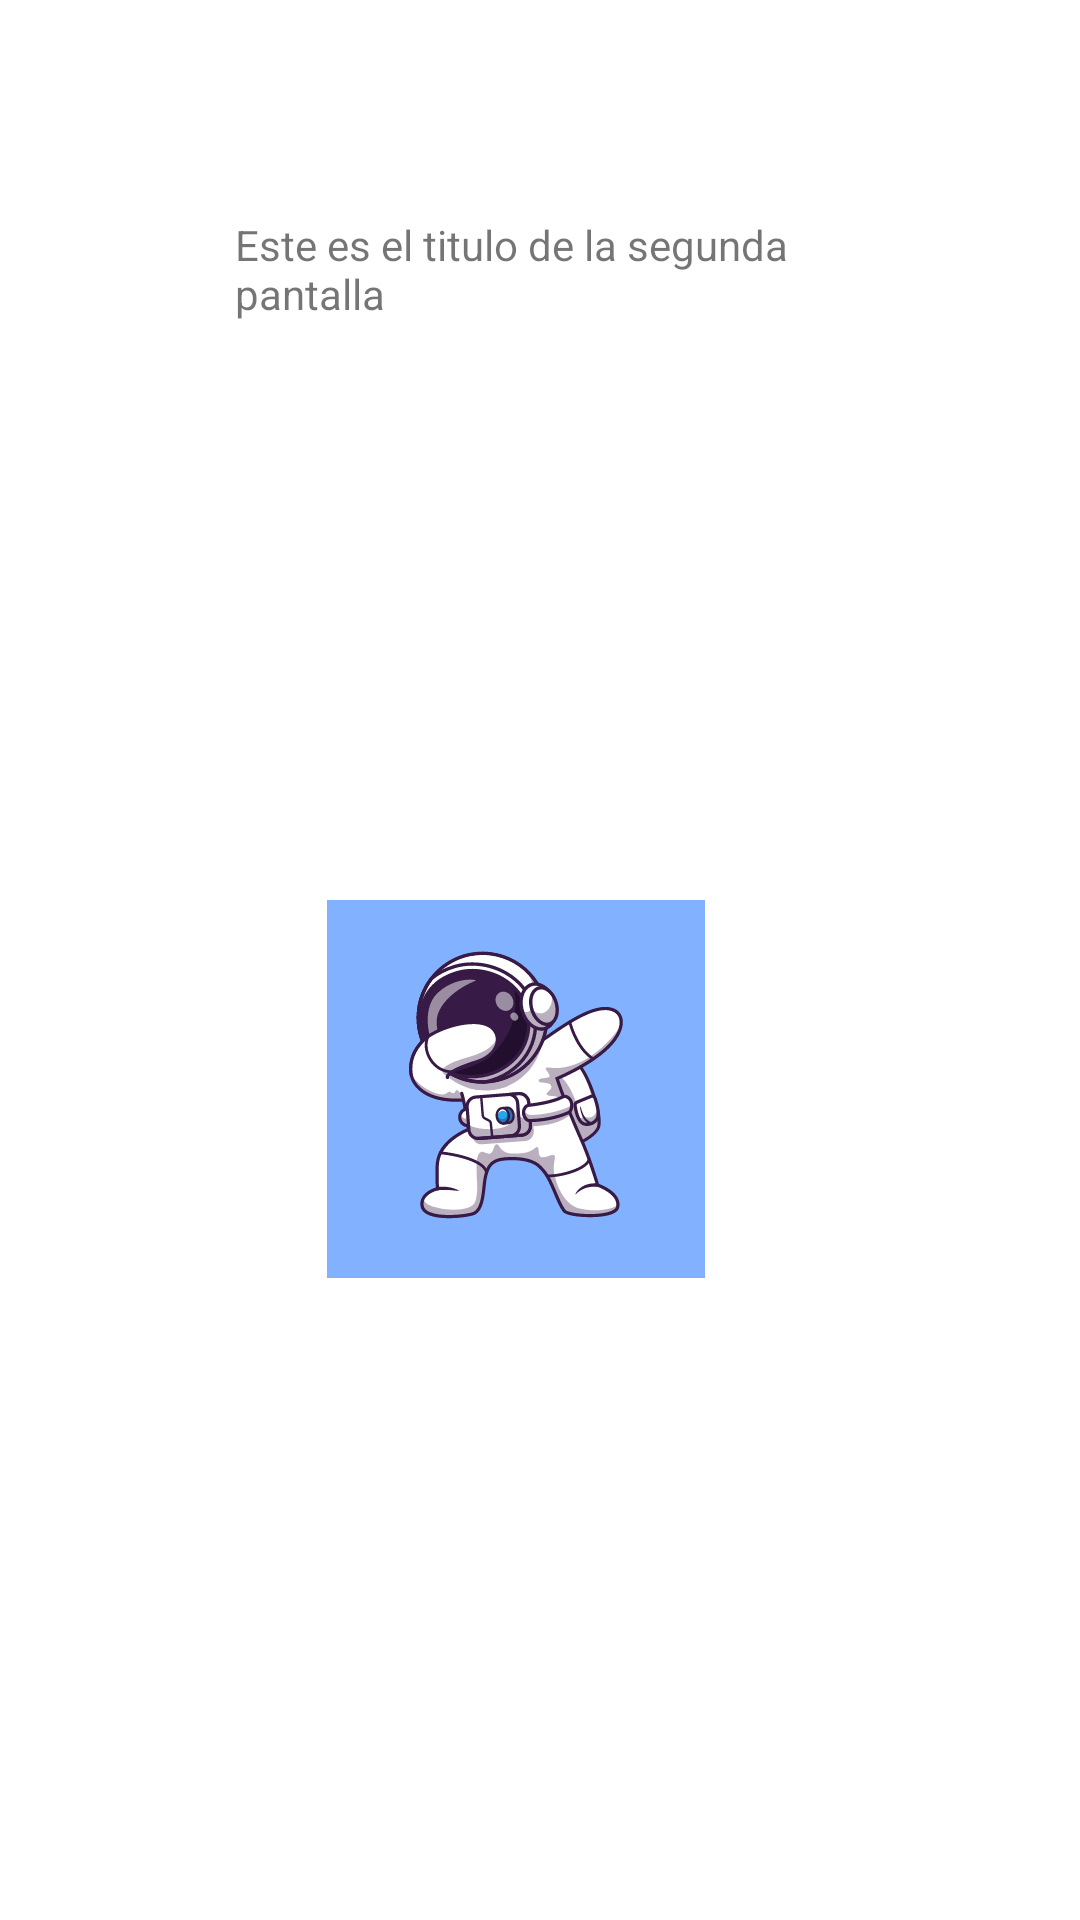

Reconstruct the res/layout file that produces this screen, plus the resources it refers to.
<!-- AndroidManifest.xml: application theme Theme.Gs721_242p1p2_jp4285 -->
<!-- res/layout/activity_principal.xml -->
<?xml version="1.0" encoding="utf-8"?>
<androidx.constraintlayout.widget.ConstraintLayout xmlns:android="http://schemas.android.com/apk/res/android"
    xmlns:app="http://schemas.android.com/apk/res-auto"
    xmlns:tools="http://schemas.android.com/tools"
    android:id="@+id/main"
    android:layout_width="match_parent"
    android:layout_height="match_parent"
    tools:context=".PrincipalActivity">

    <TextView
        android:id="@+id/textView2"
        android:layout_width="216dp"
        android:layout_height="80dp"
        android:layout_marginTop="72dp"
        android:text="@string/p2titulo"
        app:layout_constraintEnd_toEndOf="parent"
        app:layout_constraintHorizontal_bias="0.543"
        app:layout_constraintStart_toStartOf="parent"
        app:layout_constraintTop_toTopOf="parent" />

    <ImageView
        android:id="@+id/imageView2"
        android:layout_width="126dp"
        android:layout_height="270dp"
        android:layout_marginTop="76dp"
        app:layout_constraintEnd_toEndOf="parent"
        app:layout_constraintHorizontal_bias="0.466"
        app:layout_constraintStart_toStartOf="parent"
        app:layout_constraintTop_toBottomOf="@+id/textView2"
        app:srcCompat="@drawable/_6304150_3700_1_03__1_" />
</androidx.constraintlayout.widget.ConstraintLayout>
<!-- resources referenced by this layout -->
<resources>
  <!-- drawable _6304150_3700_1_03__1_: vector/xml drawable (drawable, 35735 chars, omitted) -->
  <string name="p2titulo">Este es el titulo de la segunda pantalla</string>
  <style name="Theme.Gs721_242p1p2_jp4285" parent="Theme.MaterialComponents.DayNight.DarkActionBar">
          
          <item name="colorPrimary">@color/purple_500</item>
          <item name="colorPrimaryVariant">@color/purple_700</item>
          <item name="colorOnPrimary">@color/white</item>
          
          <item name="colorSecondary">@color/teal_200</item>
          <item name="colorSecondaryVariant">@color/teal_700</item>
          <item name="colorOnSecondary">@color/black</item>
          
          <item name="android:statusBarColor">?attr/colorPrimaryVariant</item>
          
      </style>
  <!-- not gathered from this repository: default colours our renderer supplied (Android Studio template values) -->
  <color name="purple_500">#FF6200EE</color>
  <color name="purple_700">#FF3700B3</color>
  <color name="teal_200">#FF03DAC5</color>
  <color name="teal_700">#FF018786</color>
  <color name="black">#FF000000</color>
  <color name="white">#FFFFFFFF</color>
</resources>
